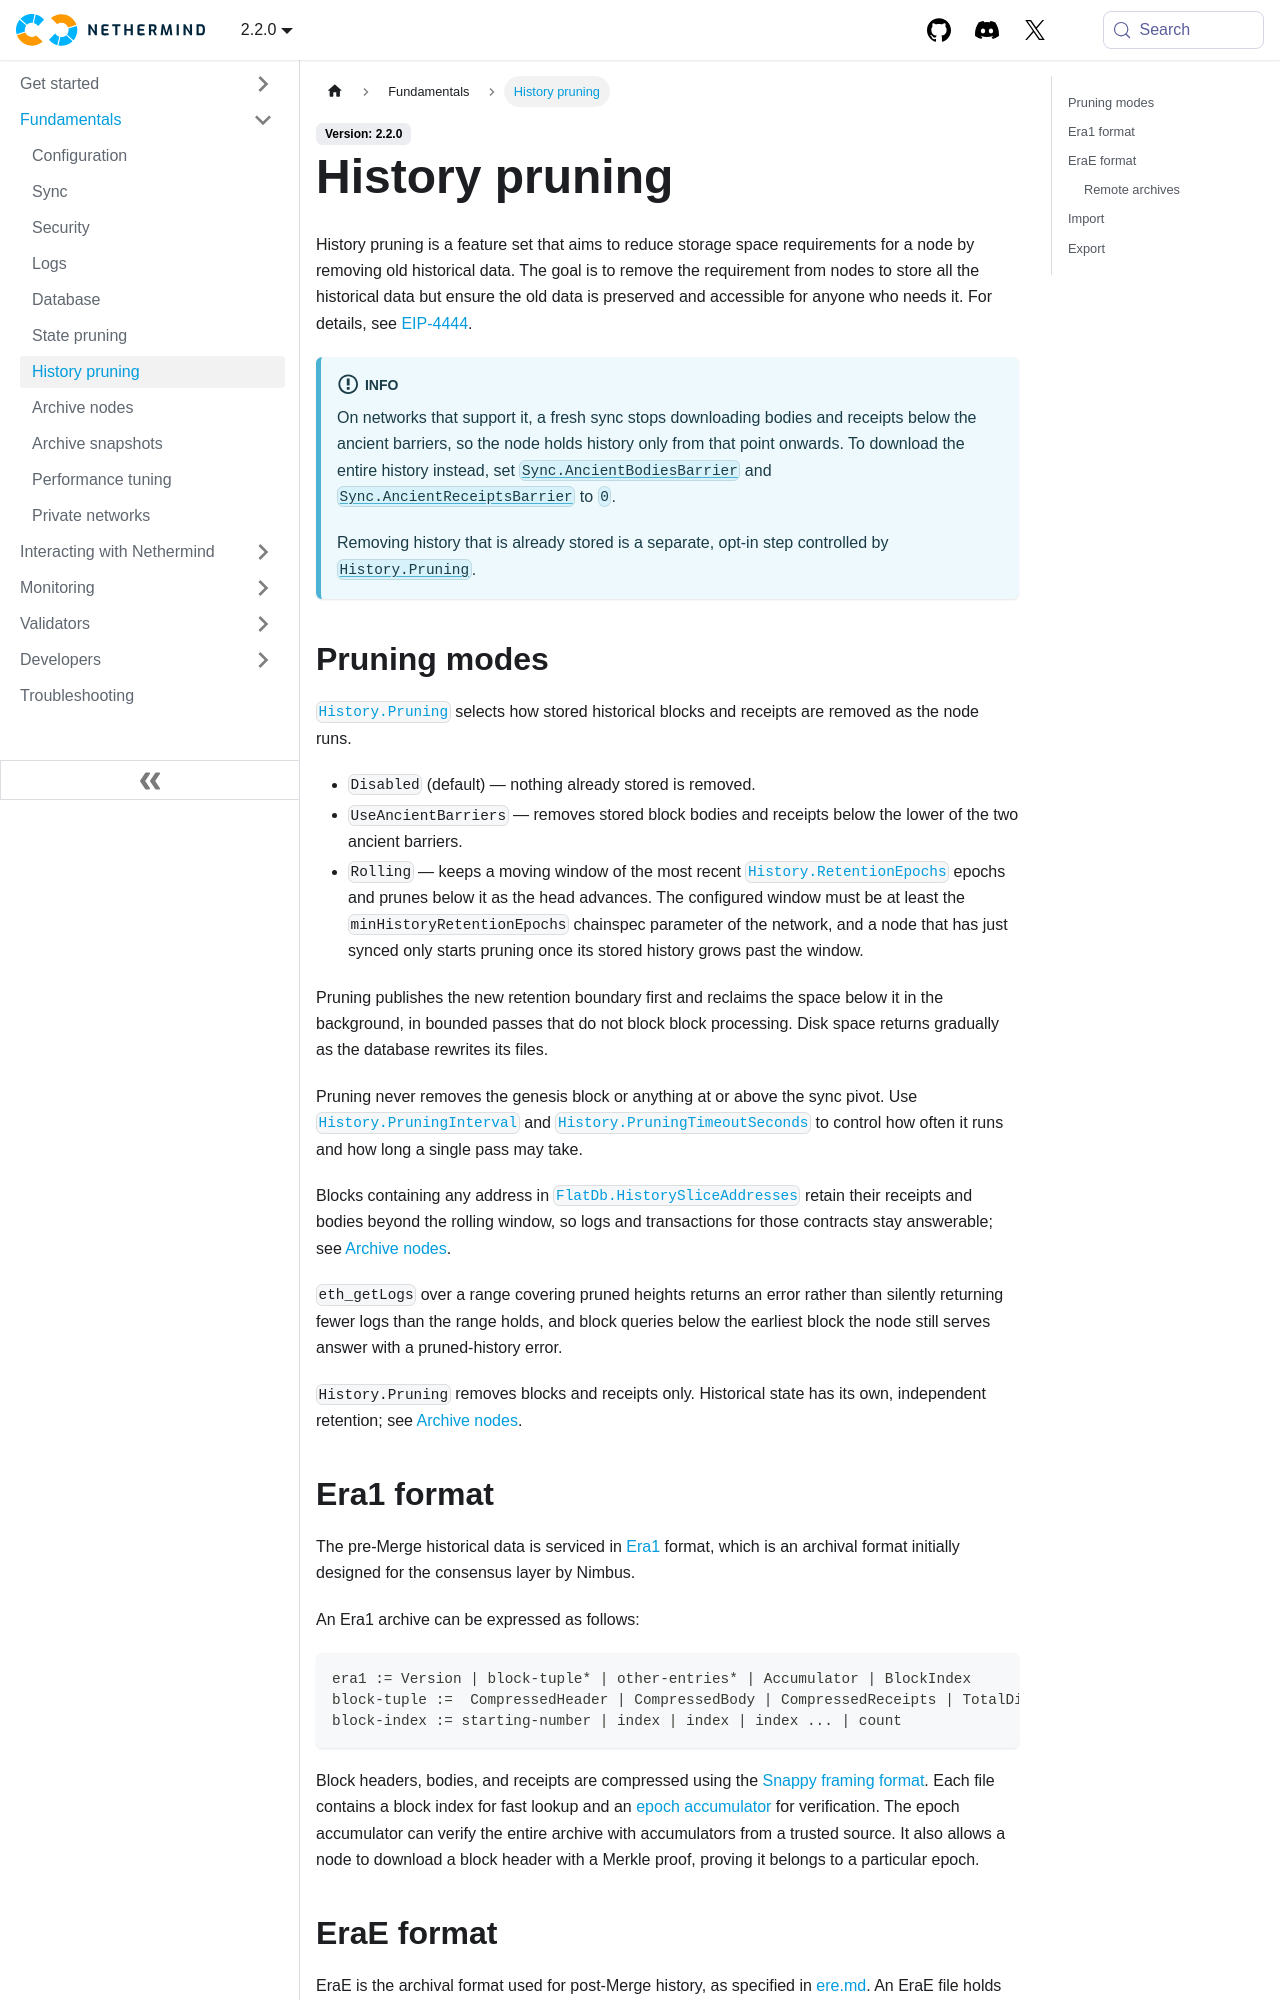

repository: NethermindEth/docs · page: fundamentals/history-pruning/index.html · generator: docusaurus

---
title: History pruning
sidebar_position: 7
---

History pruning is a feature set that aims to reduce storage space requirements for a node by removing old historical data. The goal is to remove the requirement from nodes to store all the historical data but ensure the old data is preserved and accessible for anyone who needs it. For details, see [EIP-4444][eip444].

:::info
On networks that support it, a fresh sync stops downloading bodies and receipts below the ancient barriers, so the node holds history only from that point onwards. To download the entire history instead, set [`Sync.AncientBodiesBarrier`](./configuration.md#sync-ancientbodiesbarrier) and [`Sync.AncientReceiptsBarrier`](./configuration.md#sync-ancientreceiptsbarrier) to `0`.

Removing history that is already stored is a separate, opt-in step controlled by [`History.Pruning`](./configuration.md#history-pruning).
:::

## Pruning modes

[`History.Pruning`](./configuration.md#history-pruning) selects how stored historical blocks and receipts are removed as the node runs.

- `Disabled` (default) — nothing already stored is removed.
- `UseAncientBarriers` — removes stored block bodies and receipts below the lower of the two ancient barriers.
- `Rolling` — keeps a moving window of the most recent [`History.RetentionEpochs`](./configuration.md#history-retentionepochs) epochs and prunes below it as the head advances. The configured window must be at least the `minHistoryRetentionEpochs` chainspec parameter of the network, and a node that has just synced only starts pruning once its stored history grows past the window.

Pruning publishes the new retention boundary first and reclaims the space below it in the background, in bounded passes that do not block block processing. Disk space returns gradually as the database rewrites its files.

Pruning never removes the genesis block or anything at or above the sync pivot. Use [`History.PruningInterval`](./configuration.md#history-pruninginterval) and [`History.PruningTimeoutSeconds`](./configuration.md#history-pruningtimeoutseconds) to control how often it runs and how long a single pass may take.

Blocks containing any address in [`FlatDb.HistorySliceAddresses`](./configuration.md#flatdb-historysliceaddresses) retain their receipts and bodies beyond the rolling window, so logs and transactions for those contracts stay answerable; see [Archive nodes](./archive-nodes.md).

`eth_getLogs` over a range covering pruned heights returns an error rather than silently returning fewer logs than the range holds, and block queries below the earliest block the node still serves answer with a pruned-history error.

`History.Pruning` removes blocks and receipts only. Historical state has its own, independent retention; see [Archive nodes](./archive-nodes.md).

## Era1 format

The pre-Merge historical data is serviced in [Era1](https://github.com/status-im/nimbus-eth2/blob/stable/docs/e2store.md#era-files) format, which is an archival format initially designed for the consensus layer by Nimbus.

An Era1 archive can be expressed as follows:

```
era1 := Version | block-tuple* | other-entries* | Accumulator | BlockIndex
block-tuple :=  CompressedHeader | CompressedBody | CompressedReceipts | TotalDifficulty
block-index := starting-number | index | index | index ... | count
```

Block headers, bodies, and receipts are compressed using the [Snappy framing format](https://github.com/google/snappy/blob/main/framing_format.txt). Each file contains a block index for fast lookup and an [epoch accumulator](https://github.com/ethereum/portal-network-specs/blob/master/history/history-network.md#the-historical-hashes-accumulator) for verification. The epoch accumulator can verify the entire archive with accumulators from a trusted source. It also allows a node to download a block header with a Merkle proof, proving it belongs to a particular epoch.
